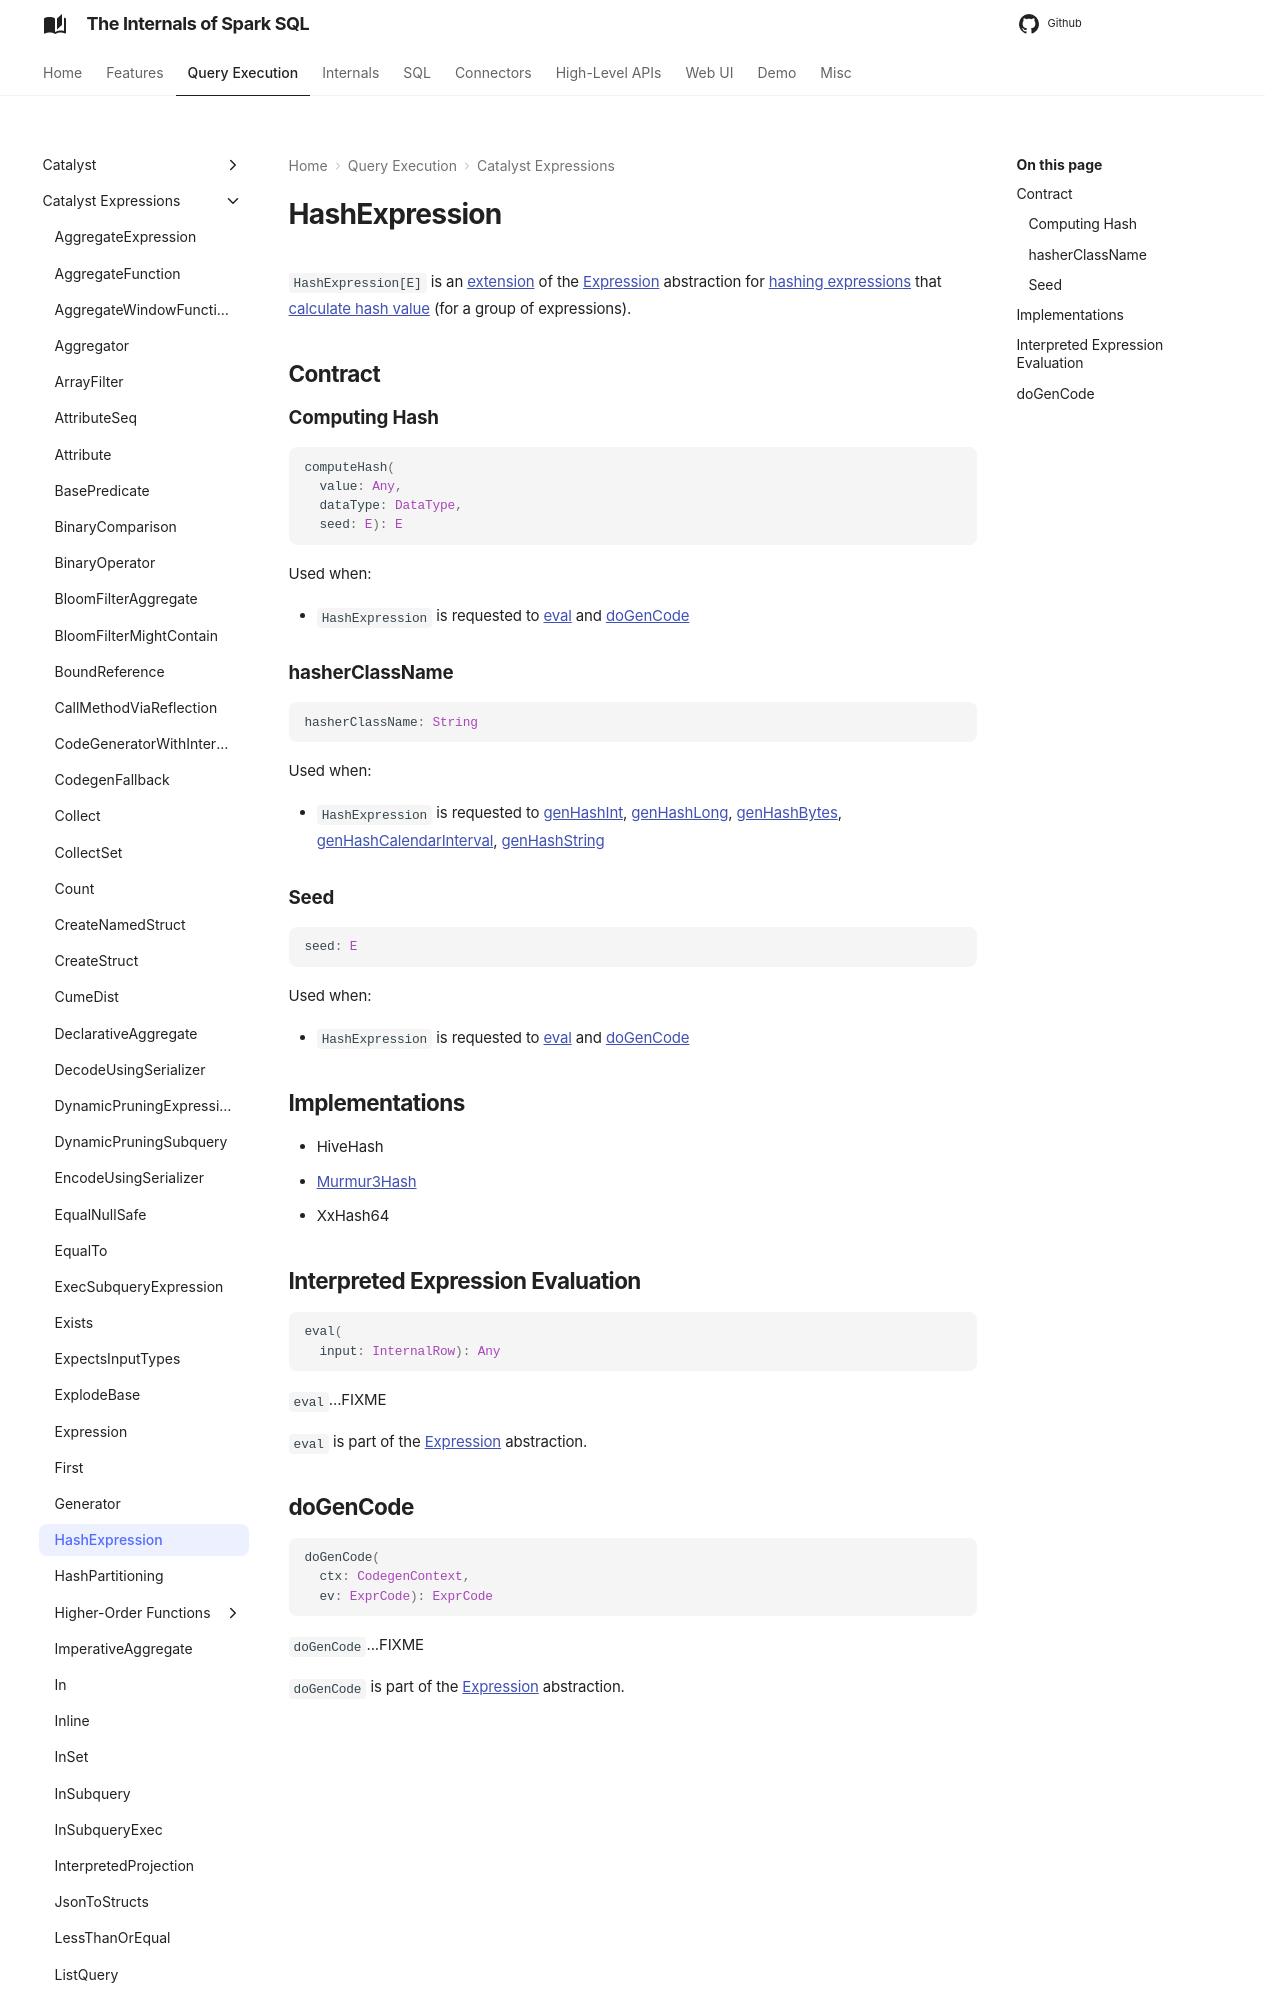

repository: japila-books/spark-sql-internals · page: expressions/HashExpression/index.html · generator: mkdocs

# HashExpression

`HashExpression[E]` is an [extension](#contract) of the [Expression](Expression.md) abstraction for [hashing expressions](#implementations) that [calculate hash value](#computeHash) (for a group of expressions).

## Contract

### <span id="computeHash"> Computing Hash

```scala
computeHash(
  value: Any,
  dataType: DataType,
  seed: E): E
```

Used when:

* `HashExpression` is requested to [eval](#eval) and [doGenCode](#doGenCode)
